The GitHub repository azatkariuly/dde contains a labelled image folder "dataset_test" with 2 categories: anomaly, normal. Examples follow, each with its label.

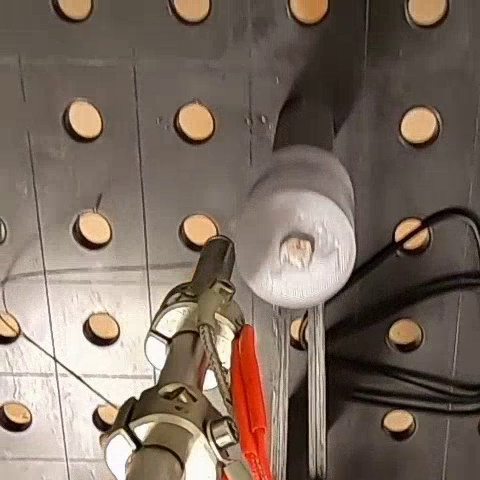
Label: normal

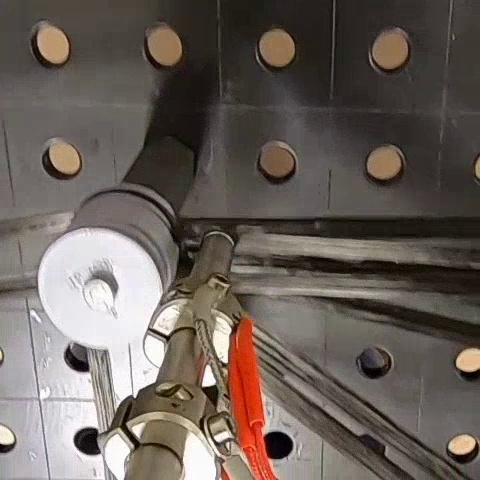
Label: normal

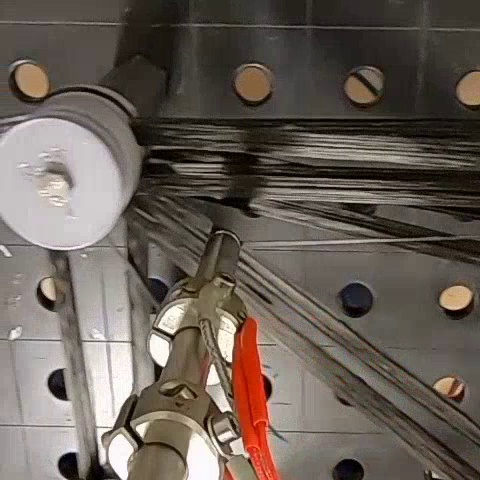
Label: normal

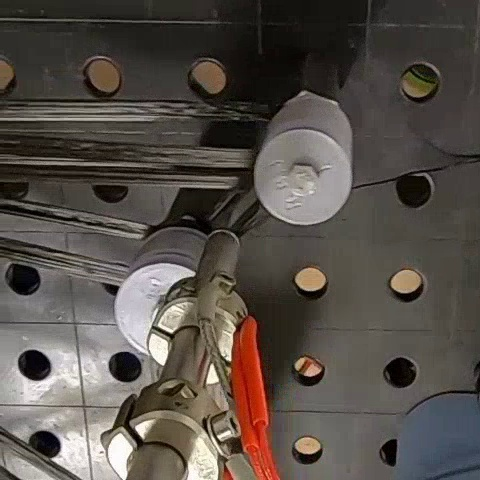
Label: normal

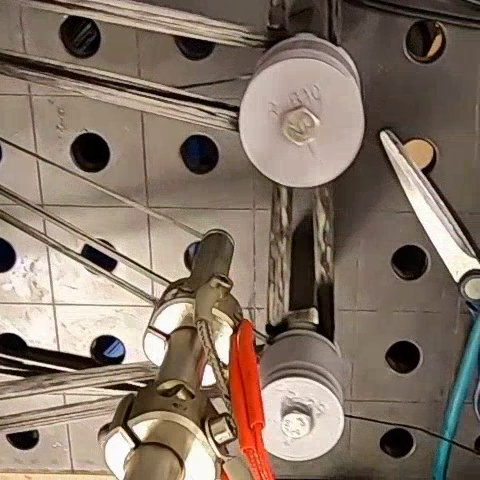
Label: normal

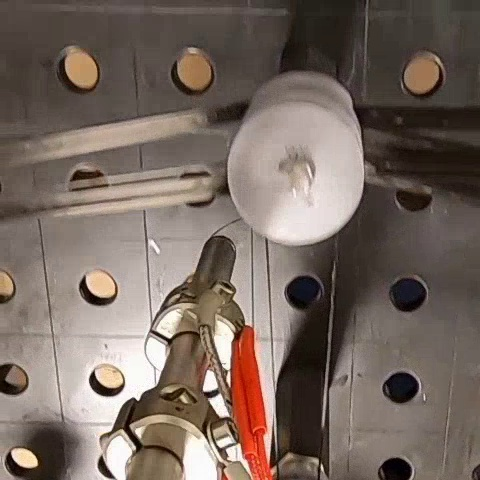
Label: anomaly
